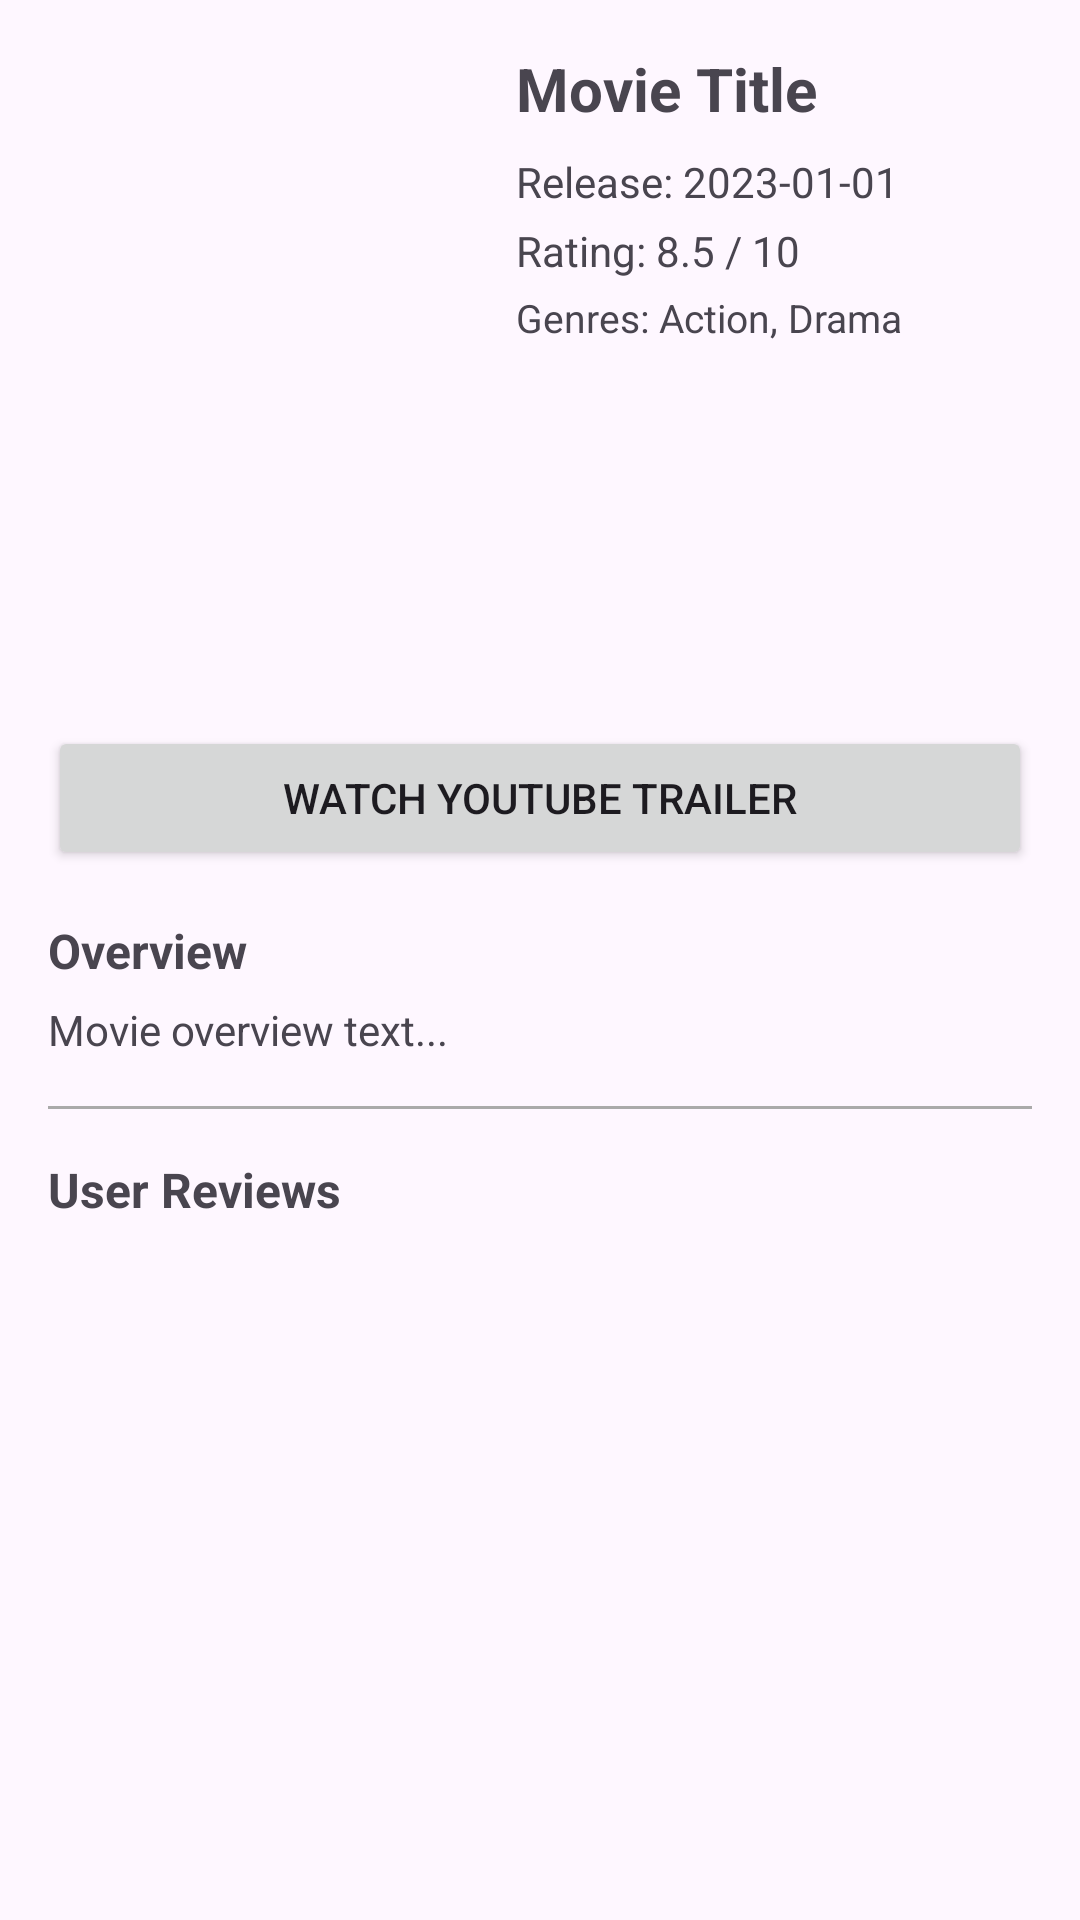

Produce the Android XML layout that renders to this screen, including the resource entries it uses.
<!-- AndroidManifest.xml: application theme Theme.TMDBMoviesMandiri -->
<!-- res/layout/fragment_movie_detail.xml -->
<?xml version="1.0" encoding="utf-8"?>
<androidx.core.widget.NestedScrollView xmlns:android="http://schemas.android.com/apk/res/android"
    xmlns:app="http://schemas.android.com/apk/res-auto"
    android:id="@+id/nestedScrollView"
    android:layout_width="match_parent"
    android:layout_height="match_parent"
    android:fillViewport="true">

    <androidx.constraintlayout.widget.ConstraintLayout
        android:layout_width="match_parent"
        android:layout_height="wrap_content"
        android:padding="16dp">

        <ImageView
            android:id="@+id/ivPoster"
            android:layout_width="140dp"
            android:layout_height="210dp"
            android:scaleType="centerCrop"
            app:layout_constraintStart_toStartOf="parent"
            app:layout_constraintTop_toTopOf="parent" />

        <TextView
            android:id="@+id/tvTitle"
            android:layout_width="0dp"
            android:layout_height="wrap_content"
            android:layout_marginStart="16dp"
            android:text="Movie Title"
            android:textSize="20sp"
            android:textStyle="bold"
            app:layout_constraintEnd_toEndOf="parent"
            app:layout_constraintStart_toEndOf="@id/ivPoster"
            app:layout_constraintTop_toTopOf="@id/ivPoster" />

        <TextView
            android:id="@+id/tvReleaseDate"
            android:layout_width="0dp"
            android:layout_height="wrap_content"
            android:layout_marginStart="16dp"
            android:layout_marginTop="8dp"
            android:text="Release: 2023-01-01"
            android:textSize="14sp"
            app:layout_constraintEnd_toEndOf="parent"
            app:layout_constraintStart_toEndOf="@id/ivPoster"
            app:layout_constraintTop_toBottomOf="@id/tvTitle" />

        <TextView
            android:id="@+id/tvRating"
            android:layout_width="0dp"
            android:layout_height="wrap_content"
            android:layout_marginStart="16dp"
            android:layout_marginTop="4dp"
            android:text="Rating: 8.5 / 10"
            android:textSize="14sp"
            app:layout_constraintEnd_toEndOf="parent"
            app:layout_constraintStart_toEndOf="@id/ivPoster"
            app:layout_constraintTop_toBottomOf="@id/tvReleaseDate" />

        <TextView
            android:id="@+id/tvGenres"
            android:layout_width="0dp"
            android:layout_height="wrap_content"
            android:layout_marginStart="16dp"
            android:layout_marginTop="4dp"
            android:text="Genres: Action, Drama"
            android:textSize="13sp"
            app:layout_constraintEnd_toEndOf="parent"
            app:layout_constraintStart_toEndOf="@id/ivPoster"
            app:layout_constraintTop_toBottomOf="@id/tvRating" />

        <Button
            android:id="@+id/btnPlayTrailer"
            android:layout_width="0dp"
            android:layout_height="wrap_content"
            android:layout_marginTop="16dp"
            android:text="Watch YouTube Trailer"
            app:layout_constraintEnd_toEndOf="parent"
            app:layout_constraintStart_toStartOf="parent"
            app:layout_constraintTop_toBottomOf="@id/ivPoster" />

        <TextView
            android:id="@+id/tvOverviewLabel"
            android:layout_width="wrap_content"
            android:layout_height="wrap_content"
            android:layout_marginTop="16dp"
            android:text="Overview"
            android:textSize="16sp"
            android:textStyle="bold"
            app:layout_constraintStart_toStartOf="parent"
            app:layout_constraintTop_toBottomOf="@id/btnPlayTrailer" />

        <TextView
            android:id="@+id/tvOverview"
            android:layout_width="0dp"
            android:layout_height="wrap_content"
            android:layout_marginTop="6dp"
            android:text="Movie overview text..."
            android:textSize="14sp"
            app:layout_constraintEnd_toEndOf="parent"
            app:layout_constraintStart_toStartOf="parent"
            app:layout_constraintTop_toBottomOf="@id/tvOverviewLabel" />

        <View
            android:id="@+id/divider"
            android:layout_width="0dp"
            android:layout_height="1dp"
            android:layout_marginTop="16dp"
            android:background="@android:color/darker_gray"
            app:layout_constraintEnd_toEndOf="parent"
            app:layout_constraintStart_toStartOf="parent"
            app:layout_constraintTop_toBottomOf="@id/tvOverview" />

        <TextView
            android:id="@+id/tvReviewsLabel"
            android:layout_width="wrap_content"
            android:layout_height="wrap_content"
            android:layout_marginTop="16dp"
            android:text="User Reviews"
            android:textSize="16sp"
            android:textStyle="bold"
            app:layout_constraintStart_toStartOf="parent"
            app:layout_constraintTop_toBottomOf="@id/divider" />

        <androidx.recyclerview.widget.RecyclerView
            android:id="@+id/rvReviews"
            android:layout_width="0dp"
            android:layout_height="wrap_content"
            android:layout_marginTop="8dp"
            android:nestedScrollingEnabled="false"
            app:layout_constraintEnd_toEndOf="parent"
            app:layout_constraintStart_toStartOf="parent"
            app:layout_constraintTop_toBottomOf="@id/tvReviewsLabel" />

        <ProgressBar
            android:id="@+id/progressReviews"
            android:layout_width="wrap_content"
            android:layout_height="wrap_content"
            android:layout_marginTop="8dp"
            android:visibility="gone"
            app:layout_constraintEnd_toEndOf="parent"
            app:layout_constraintStart_toStartOf="parent"
            app:layout_constraintTop_toBottomOf="@id/rvReviews" />

        <TextView
            android:id="@+id/tvNoReviews"
            android:layout_width="wrap_content"
            android:layout_height="wrap_content"
            android:layout_marginTop="8dp"
            android:text="No reviews available."
            android:visibility="gone"
            app:layout_constraintEnd_toEndOf="parent"
            app:layout_constraintStart_toStartOf="parent"
            app:layout_constraintTop_toBottomOf="@id/rvReviews" />

        <ProgressBar
            android:id="@+id/progressBar"
            android:layout_width="wrap_content"
            android:layout_height="wrap_content"
            android:visibility="gone"
            app:layout_constraintBottom_toBottomOf="parent"
            app:layout_constraintEnd_toEndOf="parent"
            app:layout_constraintStart_toStartOf="parent"
            app:layout_constraintTop_toTopOf="parent" />

    </androidx.constraintlayout.widget.ConstraintLayout>
</androidx.core.widget.NestedScrollView>
<!-- resources referenced by this layout -->
<resources>
  <style name="Theme.TMDBMoviesMandiri" parent="Theme.Material3.DayNight.NoActionBar">
          <item name="colorPrimary">@color/blue_500</item>
          <item name="colorPrimaryVariant">@color/blue_700</item>
          <item name="colorOnPrimary">@color/white</item>
  
          <item name="colorSecondary">@color/teal_200</item>
          <item name="colorSecondaryVariant">@color/teal_700</item>
          <item name="colorOnSecondary">@color/black</item>
  
          <item name="toolbarStyle">@style/Widget.TMDBMoviesMandiri.Toolbar</item>
          <item name="actionBarTheme">@style/ThemeOverlay.TMDBMoviesMandiri.ActionBar</item>
  
          <item name="android:statusBarColor" tools:targetApi="l">?attr/colorPrimaryVariant</item>
      </style>
  <color name="blue_500">#4963EB</color>
  <color name="blue_700">#4963EB</color>
  <color name="white">#FFFFFFFF</color>
  <color name="teal_200">#FF03DAC5</color>
  <color name="teal_700">#FF018786</color>
  <color name="black">#FF000000</color>
  <style name="Widget.TMDBMoviesMandiri.Toolbar" parent="Widget.Material3.Toolbar">
          <item name="navigationIconTint">@color/white</item>
          <item name="titleTextColor">@color/white</item>
      </style>
  <style name="ThemeOverlay.TMDBMoviesMandiri.ActionBar" parent="ThemeOverlay.Material3.ActionBar">
          <item name="colorControlNormal">@color/white</item>
      </style>
</resources>
